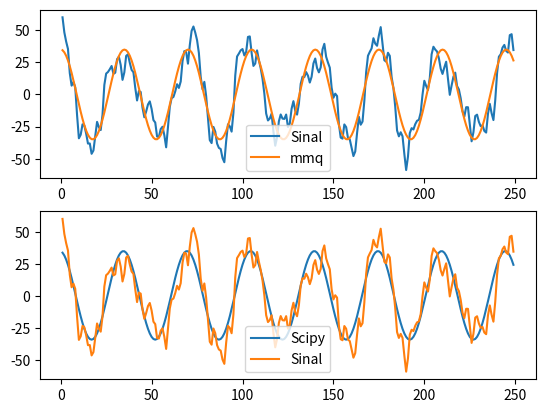

Generate this figure with matplotlib:
from numpy import sin, cos, pi, arctan, mean, sum, sqrt, array, random, arange


def seno(date: array, feq: float):
    """retorna valores do seno para um date fornecido e uma frequencia
    """
    return sin(2*pi*date*feq)


def cosseno(date: array, feq: float):
    """Retorna valores do Cosseno para um date fornecido e uma frequencia
    """
    return cos(2*pi*date*feq)


def condi(a: float, b: float):
    """retorna o valor de fi para valores de A e B fornecidos
    """
    if a > 0:
        fi = arctan(-b / a)
        print(1)
    elif a < 0 < b:
        fi = arctan(-b / a) - pi
        print(2)
    elif a < 0 >= b:
        fi = arctan(-b / a) + pi
        print(3)
    elif a == 0 < b:
        fi = -pi/2
        print(4)
    elif a == 0 > b:
        fi = pi/2
        print(5)
    else:
        fi = pi/2
        print(6)
    return fi

# Modelo de ajuste
def modelo(xdate: array, a: float, b: float, feq: float):
    return a*cosseno(xdate, feq)+b*seno(xdate, feq)


def mmq(xdate: array, ydata: array, feq: float):
    """retorna os valores dos paramentros de ajuste para um xdate, ydate e
     uma frequencia fornecidos. O calculo é feito pelo metodo dos minimos quadrados
    """
    sen = seno(xdate, feq=feq)
    coss = cosseno(xdate, feq=feq)
    sen_2 = sen**2
    cos_2 = coss**2
    sencos = sen*coss
    delta = sum(cos_2)*sum(sen_2)-(sum(sencos))**2
    a = (sum(ydata*coss)*sum(sen_2)-sum(ydata*sen)*sum(sencos))/delta
    b = ((sum(ydata*sen)*sum(cos_2))-sum(ydata*coss)*sum(sencos))/delta
    r = sqrt(a**2 + b**2)
    fi = condi(a, b)
    return a, b, r, fi


if __name__ == '__main__':
    import matplotlib.pyplot as plt
    from scipy.optimize import curve_fit as cf

    # criando alguns sinais de teste
    x = arange(1, 250)
    y0 = 3 * cosseno(x, 1/12) + 5 * seno(x, 1/12) + random.standard_normal(len(x))
    y1 = 7 * seno(x, 1/6) + random.standard_normal(len(x))
    y2 = 13 * cosseno(x, 1/25) - random.standard_normal(len(x))
    y3 = 5*seno(cosseno(x, 1/4), 1/4)
    y4 = 5 * seno(cosseno(x, 1 / 35), 1 / 35)+34*cosseno(x, 1/35)
    # sobrepondo os sinais
    y = y0+y1+y2+y3+y4
    # calculando os valores de A, B e fi para uma frequencia especifica usando como base o
    #dos minimos quadrados definido acima

    feq = 1/35
    yx = mmq(xdate=x, ydata=y, feq=feq)+mean(y)
    print('valores pra o mmq =',yx)
    # fazendo o ajuste usando o mmq definido acima
    ajuste = modelo(xdate=x, a=yx[0], b=yx[1], feq=feq)

    # Fazendo o ajuste com o scipy.optimize.curve_fit

    param, _ = cf(f=modelo, xdata=x, ydata=y, p0=(0, 0, feq))
    print('Valores do Scipy =', param)
    ajuste_scipy = modelo(xdate=x, a=param[0], b=param[1], feq=feq)+mean(y)

    # plotando os resultados
    _, ax = plt.subplots(2, 1)
    ax[0].plot(x, y, label='Sinal')
    ax[0].plot(x, ajuste, label='mmq')
    ax[0].legend()
    ax[1].plot(x, ajuste_scipy, label='Scipy')
    ax[1].plot(x, y, label='Sinal')
    ax[1].legend()
    plt.show()
